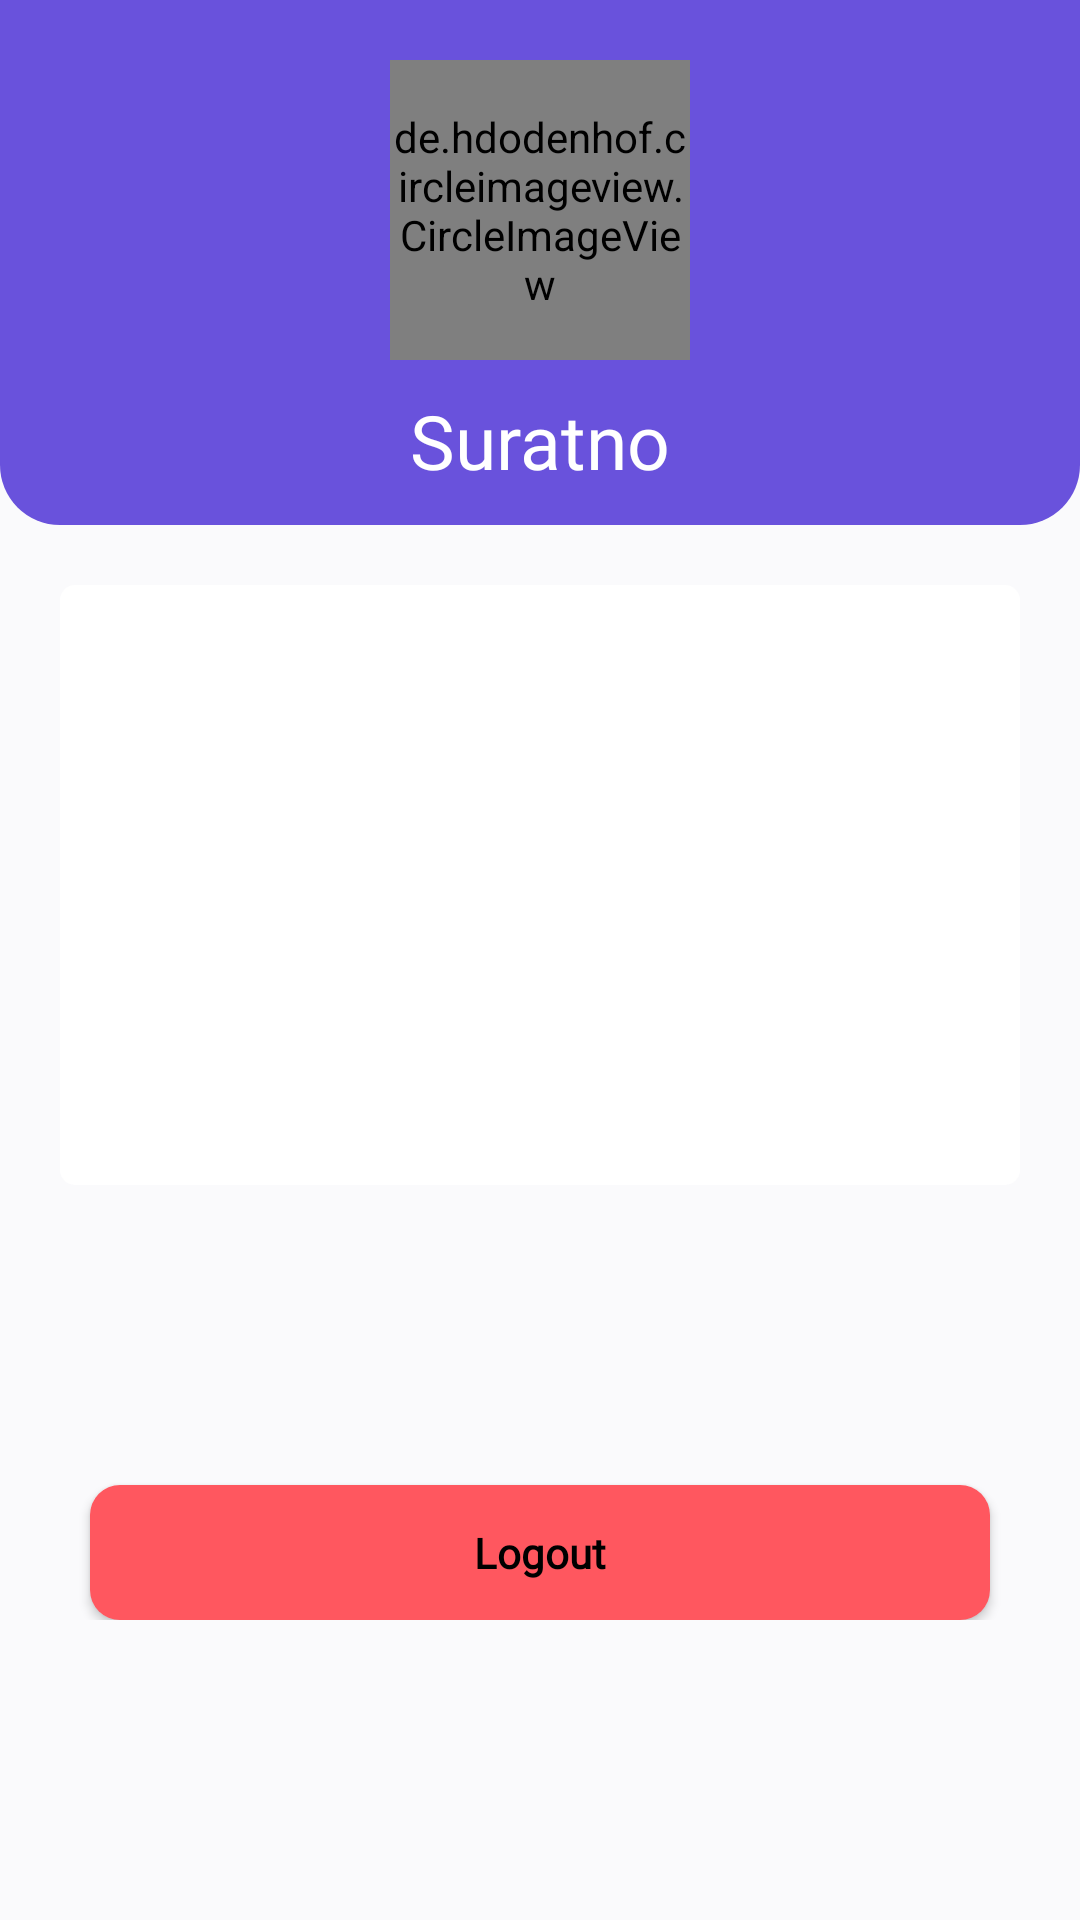

This screen was rendered from an Android layout file. Write that file and the resources it references.
<!-- AndroidManifest.xml: application theme Theme.ProtecMe -->
<!-- res/layout/activity_profile.xml -->
<?xml version="1.0" encoding="utf-8"?>
<ScrollView
    xmlns:android="http://schemas.android.com/apk/res/android"
    xmlns:app="http://schemas.android.com/apk/res-auto"
    xmlns:tools="http://schemas.android.com/tools"
    android:layout_width="match_parent"
    android:background="#FAFAFC"
    android:layout_height="match_parent">
    <androidx.constraintlayout.widget.ConstraintLayout
        android:layout_width="match_parent"
        android:layout_height="wrap_content"
        android:background="#FAFAFC">
        <LinearLayout
            android:id="@+id/LLCover"
            android:gravity="center_horizontal"
            android:layout_width="match_parent"
            android:background="@drawable/bg_purple_rounded_bottom_main"
            android:layout_height="175dp"
            android:orientation="vertical"
            app:layout_constraintTop_toTopOf="parent"
            >
            <de.hdodenhof.circleimageview.CircleImageView
                android:layout_marginTop="20dp"
                android:id="@+id/ivProfile"
                android:src="@drawable/profile_placeholder"
                android:layout_width="100dp"
                android:layout_height="100dp"/>
            <TextView
                android:textSize="25sp"
                android:id="@+id/tvNameProfile"
                android:fontFamily="@font/poppins_semibold"
                android:layout_marginTop="10dp"
                android:text="Suratno"
                android:textColor="@color/white"
                android:layout_width="wrap_content"
                android:layout_height="wrap_content"/>
        </LinearLayout>

        <LinearLayout
            android:layout_marginTop="20dp"
            android:layout_marginHorizontal="20dp"
            app:layout_constraintTop_toBottomOf="@id/LLCover"
            android:orientation="vertical"
            android:id="@+id/LLitem"
            android:background="@drawable/bg_white_round"
            android:layout_width="match_parent"
            android:layout_height="200dp">
            <androidx.recyclerview.widget.RecyclerView
                android:layout_marginHorizontal="10dp"
                android:layout_marginBottom="10dp"
                android:id="@+id/rcListAbout"
                tools:listitem="@layout/item_about"
                android:layout_width="match_parent"
                android:layout_height="wrap_content"/>

        </LinearLayout>

        <Button
            android:id="@+id/btnLogout"
            style="@style/BtnLogout"
            android:layout_marginBottom="30dp"
            android:layout_width="0dp"
            android:layout_height="45dp"
            android:layout_marginHorizontal="30dp"
            android:layout_marginTop="100dp"
            android:text="Logout"
            app:backgroundTint="@null"
            app:layout_constraintTop_toBottomOf="@id/LLitem"
            app:layout_constraintEnd_toEndOf="parent"
            app:layout_constraintStart_toStartOf="parent"/>
        <ProgressBar
            android:visibility="gone"
            tools:visibility="visible"
            android:id="@+id/pBarAbout"
            android:layout_width="wrap_content"
            android:layout_height="wrap_content"
            app:layout_constraintTop_toTopOf="parent"
            app:layout_constraintBottom_toBottomOf="parent"
            app:layout_constraintStart_toStartOf="parent"
            app:layout_constraintEnd_toEndOf="parent"
            />
    </androidx.constraintlayout.widget.ConstraintLayout>
</ScrollView>
<!-- res/layout/item_about.xml (included above) -->
<?xml version="1.0" encoding="utf-8"?>
<androidx.constraintlayout.widget.ConstraintLayout
    xmlns:android="http://schemas.android.com/apk/res/android"
    xmlns:app="http://schemas.android.com/apk/res-auto"
    xmlns:tools="http://schemas.android.com/tools"
    android:layout_marginBottom="10dp"
    android:layout_width="match_parent"
    android:layout_height="34dp">

    <TextView
        android:id="@+id/tvTitleAbout"
        android:fontFamily="@font/poppins"
        android:layout_width="wrap_content"
        android:layout_height="wrap_content"
        android:drawablePadding="20dp"
        android:text="Profile"
        android:gravity="center_vertical"
        app:drawableLeftCompat="@drawable/ic_baseline_person_24_black"
        app:layout_constraintBottom_toBottomOf="parent"
        app:layout_constraintStart_toStartOf="parent"
        app:layout_constraintTop_toTopOf="parent" />

    <ImageView
        android:layout_width="wrap_content"
        android:layout_height="wrap_content"
        app:layout_constraintBottom_toBottomOf="parent"
        app:layout_constraintEnd_toEndOf="parent"
        app:layout_constraintTop_toTopOf="parent" />
    <ImageView
        android:layout_width="wrap_content"
        android:layout_height="wrap_content"
        android:src="@drawable/ic_baseline_navigate_next_24"
        app:layout_constraintEnd_toEndOf="parent"
        app:layout_constraintTop_toTopOf="parent"
        app:layout_constraintBottom_toBottomOf="parent"/>

    <ImageView
        android:layout_width="0dp"
        android:layout_height="1dp"
        android:layout_marginStart="40dp"
        android:background="@color/teal_700"
        app:layout_constraintBottom_toBottomOf="parent"
        app:layout_constraintEnd_toEndOf="parent"
        app:layout_constraintStart_toStartOf="parent" />


</androidx.constraintlayout.widget.ConstraintLayout>
<!-- resources referenced by this layout -->
<resources>
  <color name="teal_700">#687089</color>
  <color name="white">#FFFFFFFF</color>
  <!-- drawable bg_purple_rounded_bottom_main (drawable) -->
  <?xml version="1.0" encoding="utf-8"?>
  <shape xmlns:android="http://schemas.android.com/apk/res/android">
      <solid android:color="#6952DC"/>
      <corners android:bottomLeftRadius="20dp"
       android:bottomRightRadius="20dp" />
  </shape>
  <!-- drawable bg_white_round (drawable) -->
  <?xml version="1.0" encoding="utf-8"?>
  <shape xmlns:android="http://schemas.android.com/apk/res/android">
      <solid android:color="#FFF"/>
      <corners android:radius="5dp" />
  </shape>
  <!-- drawable ic_baseline_person_24_black (drawable) -->
  <vector android:height="24dp" android:tint="#8D92A3"
      android:viewportHeight="24" android:viewportWidth="24"
      android:width="24dp" xmlns:android="http://schemas.android.com/apk/res/android">
      <path android:fillColor="@android:color/black" android:pathData="M12,12c2.21,0 4,-1.79 4,-4s-1.79,-4 -4,-4 -4,1.79 -4,4 1.79,4 4,4zM12,14c-2.67,0 -8,1.34 -8,4v2h16v-2c0,-2.66 -5.33,-4 -8,-4z"/>
  </vector>
  <style name="BtnLogout">
          <item name="android:background">@drawable/bg_red_round10</item>
          <item name="android:textColor">@color/black</item>
          <item name="android:textSize">14sp</item>
          <item name="android:textAllCaps">false</item>
          <item name="android:textStyle">bold</item>
          <item name="fontFamily">@font/poppins</item>
      </style>
  <style name="Theme.ProtecMe" parent="Theme.MaterialComponents.DayNight.DarkActionBar">
          
          <item name="colorPrimary">@color/purple_500</item>
          <item name="colorPrimaryVariant">@color/purple_700</item>
          <item name="colorOnPrimary">@color/white</item>
          
          <item name="colorSecondary">@color/teal_200</item>
          <item name="colorSecondaryVariant">@color/teal_700</item>
          <item name="colorOnSecondary">@color/black</item>
          
          <item name="android:statusBarColor">?attr/colorPrimaryVariant</item>
          
      </style>
  <!-- drawable bg_red_round10 (drawable) -->
  <?xml version="1.0" encoding="utf-8"?>
  <shape xmlns:android="http://schemas.android.com/apk/res/android">
      <solid android:color="#FF575F"/>
      <corners  android:radius="10dp"/>
  </shape>
  <color name="black">#FF000000</color>
  <color name="purple_500">#FF6200EE</color>
  <color name="purple_700">#FF3700B3</color>
  <color name="teal_200">#FF03DAC5</color>
</resources>
